Photos from the image-classification dataset "ProjectAkhirMultimedia" in the GitHub repository M-2002/ProjectAkhirMultimedia. Its 9 classes are: emprit ginger, jahe merah, jahe putih, kencur, kunyit hitam, kunyit kuning, kunyit putih, lengkuas, temulawak.

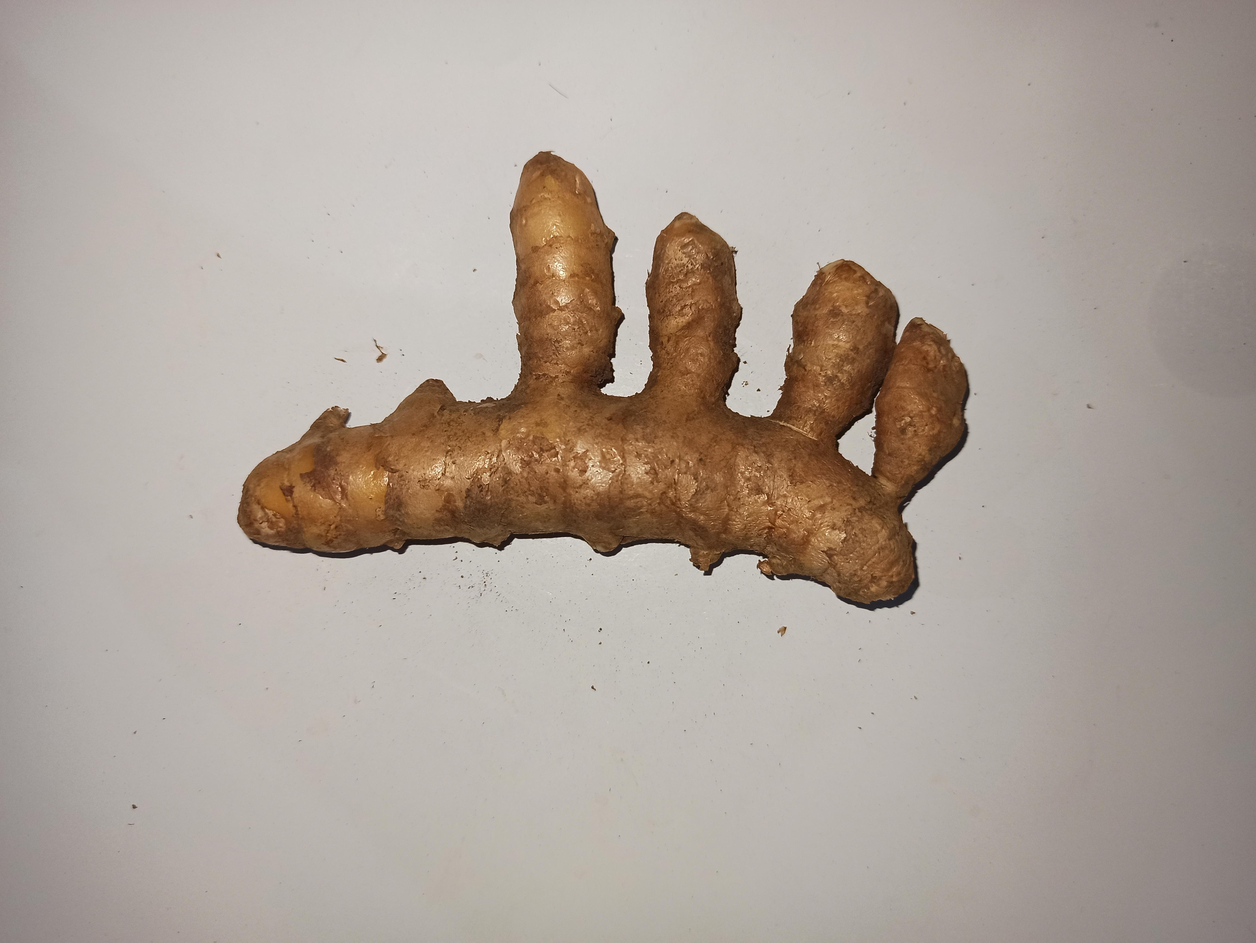
Label: kunyit kuning

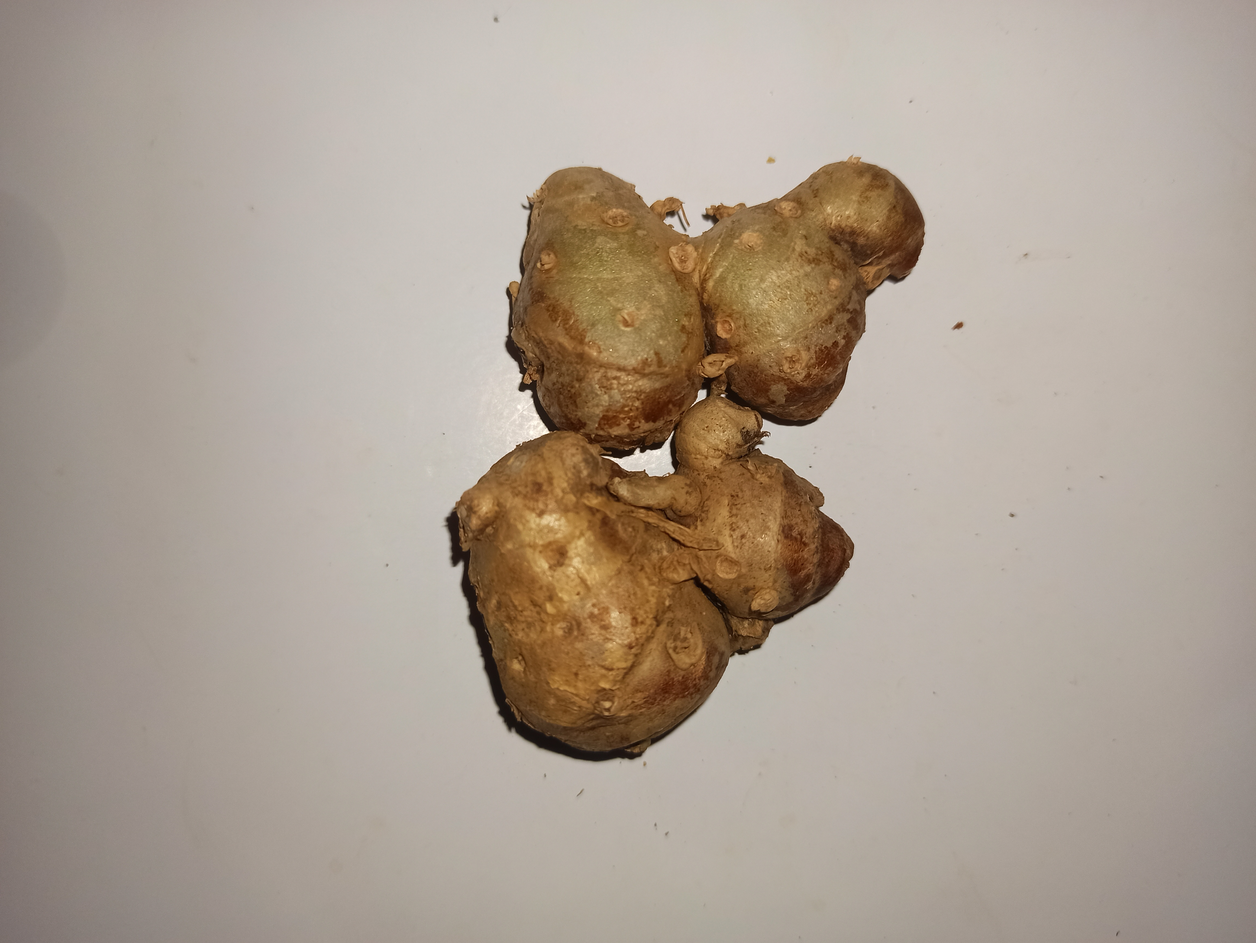
Label: kencur

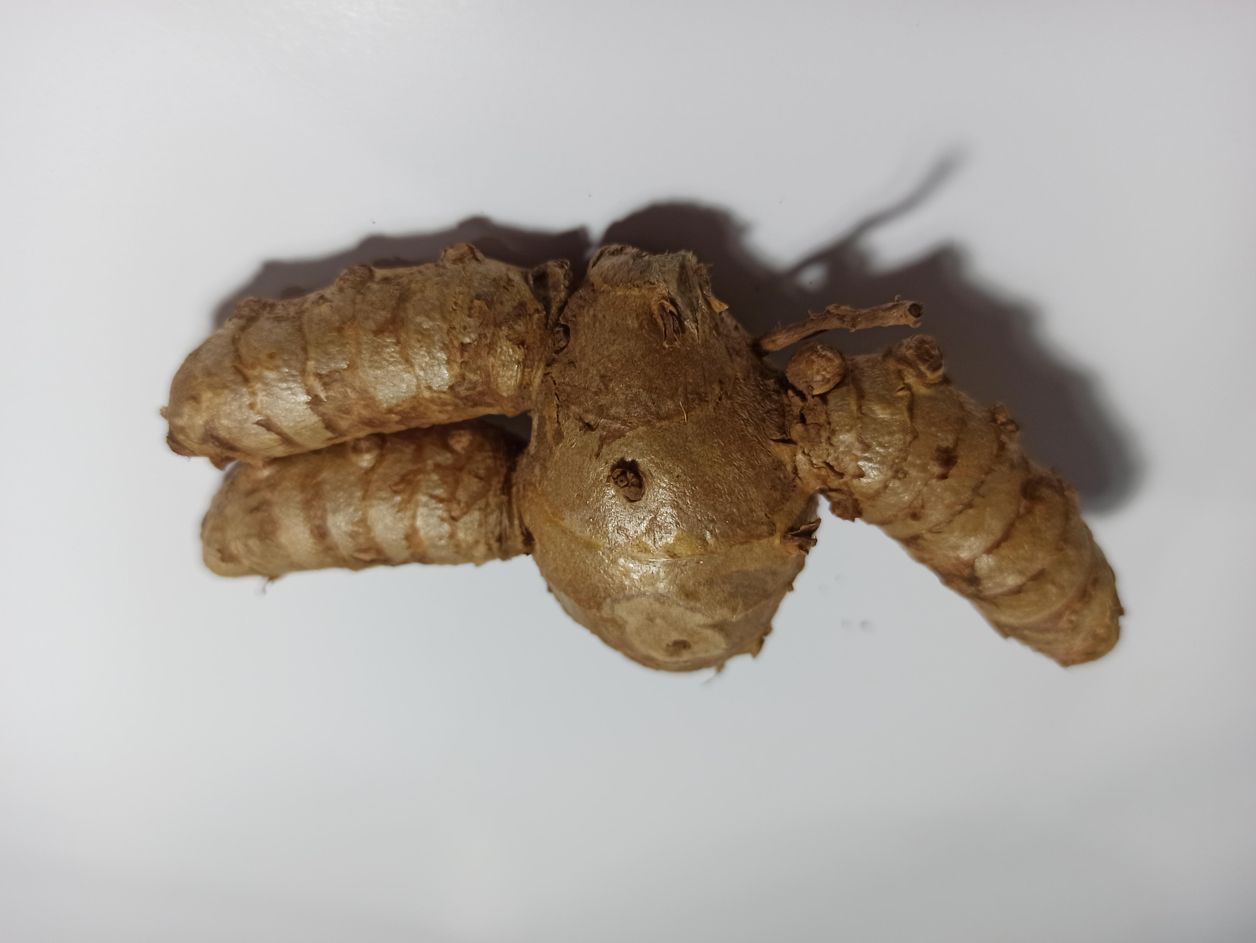
Label: kunyit putih

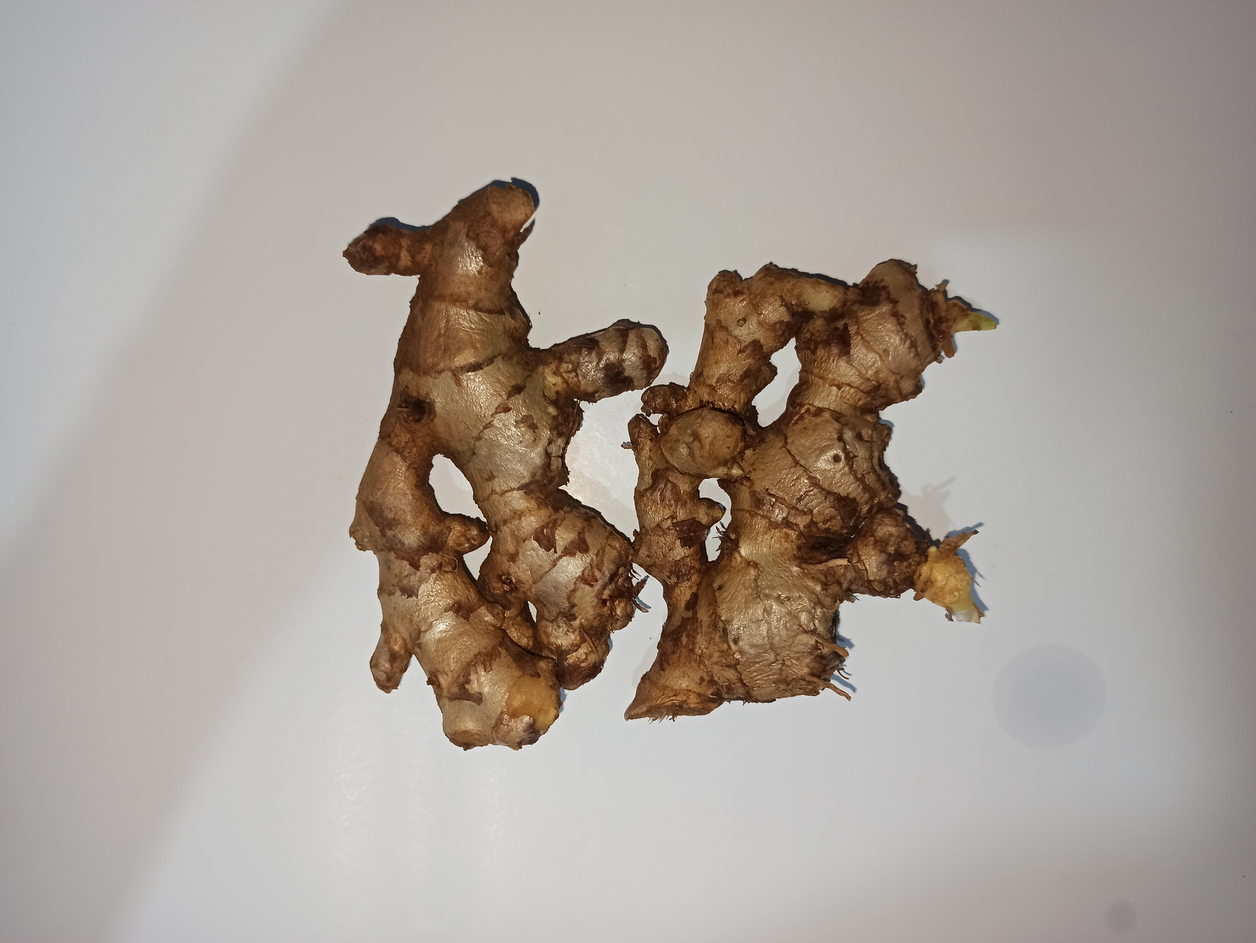
Label: jahe merah

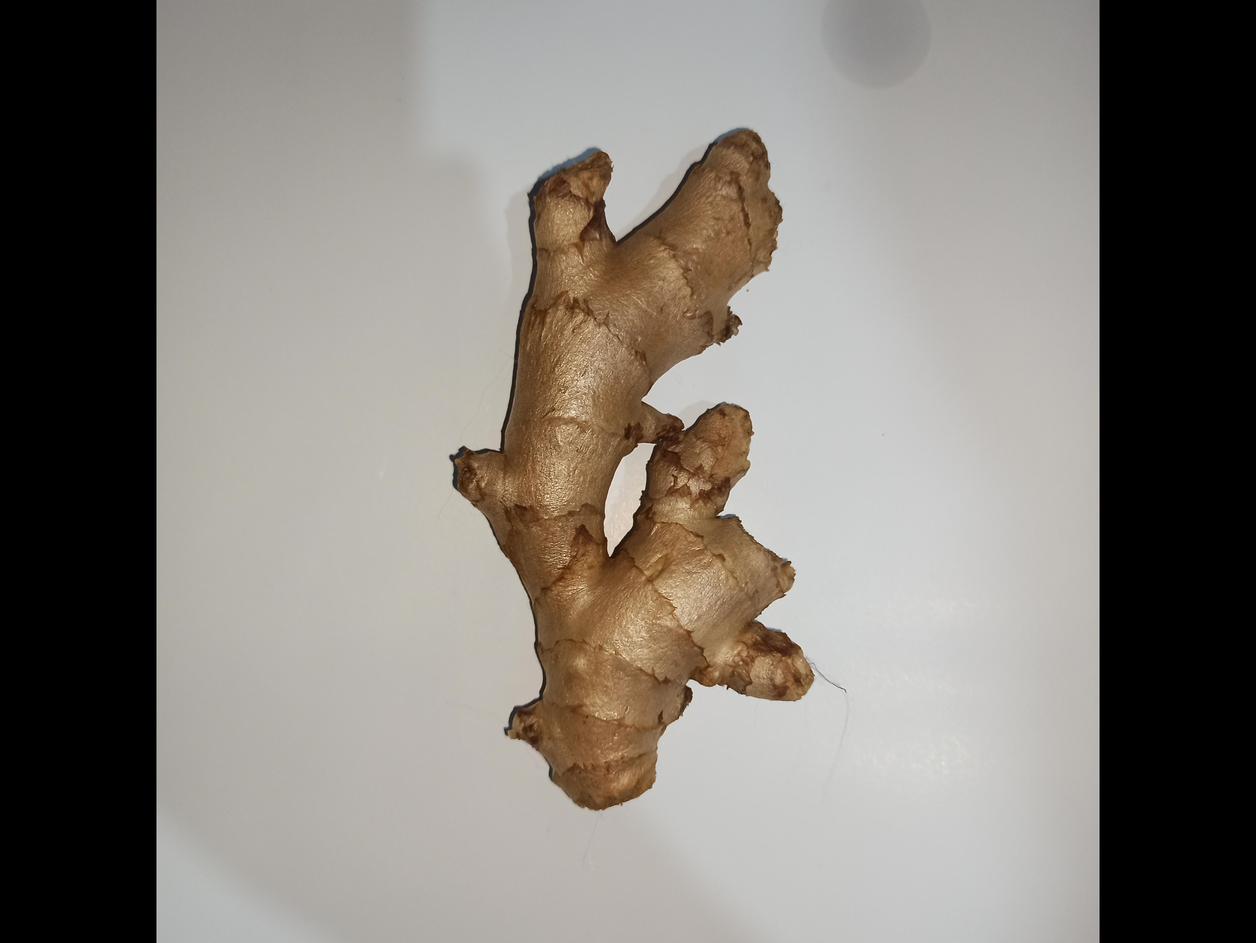
Label: jahe putih

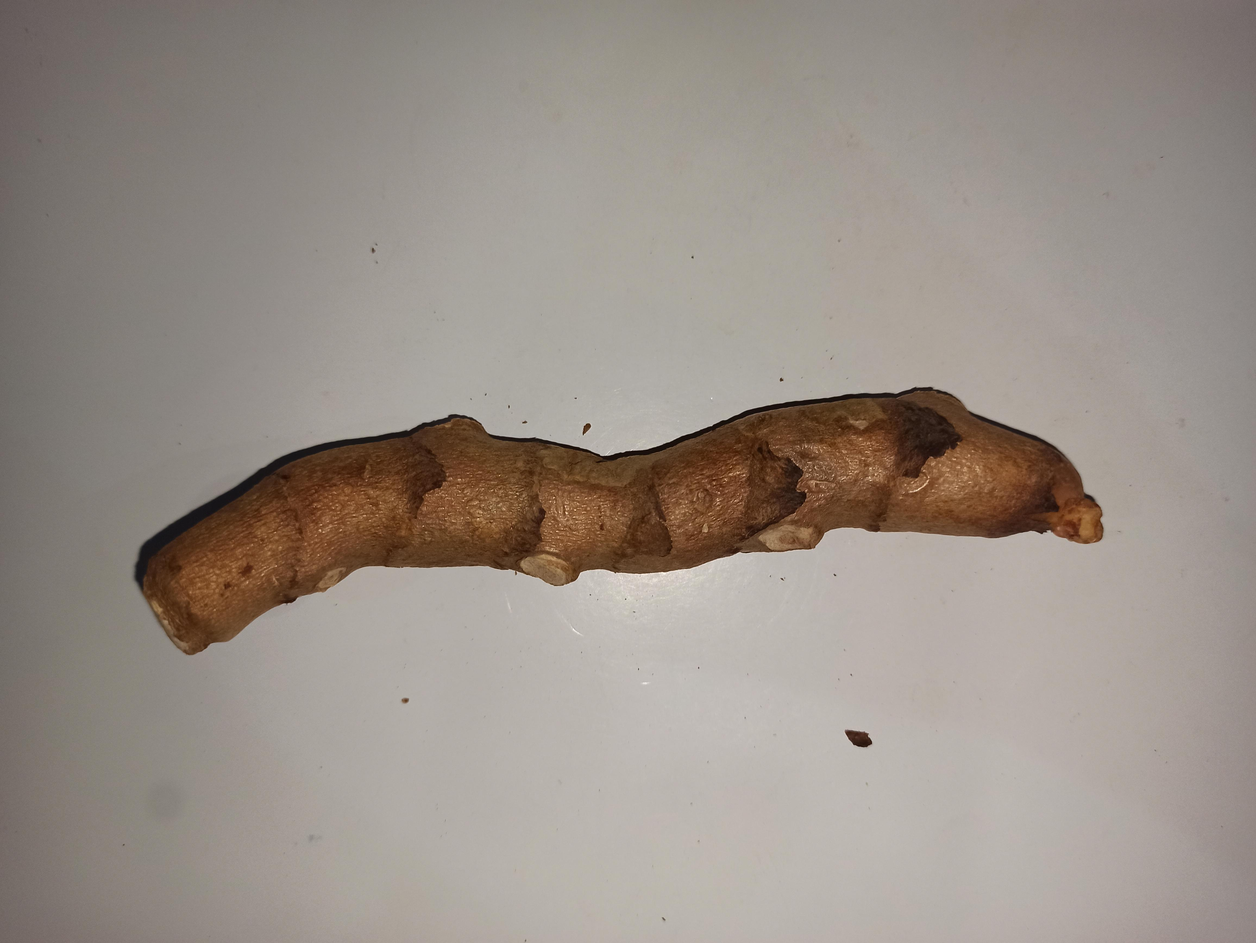
Label: kunyit hitam
